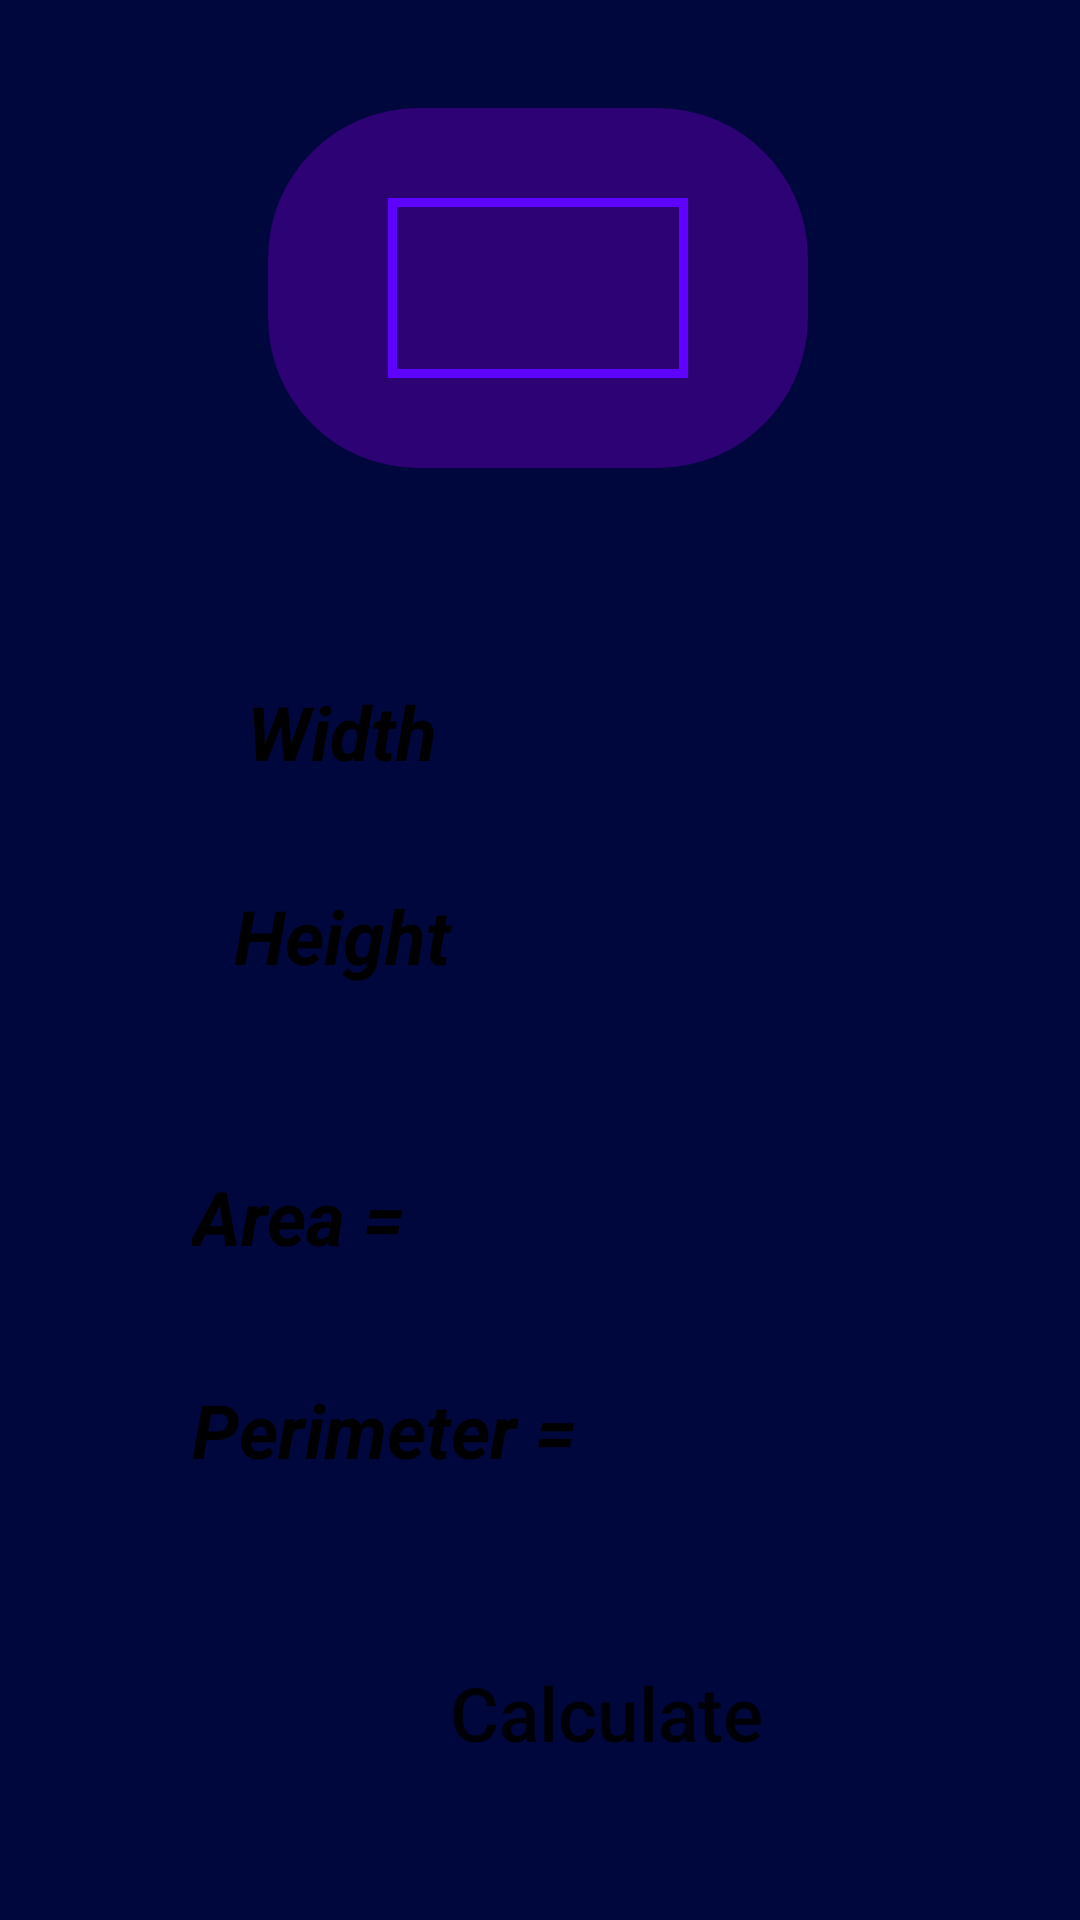

Produce the Android XML layout that renders to this screen, including the resource entries it uses.
<!-- AndroidManifest.xml: application theme Theme.Mathmatical -->
<!-- res/layout/rectangle_layout.xml -->
<?xml version="1.0" encoding="utf-8"?>
<androidx.constraintlayout.widget.ConstraintLayout xmlns:android="http://schemas.android.com/apk/res/android"
    xmlns:app="http://schemas.android.com/apk/res-auto"
    xmlns:tools="http://schemas.android.com/tools"
    android:layout_width="match_parent"
    android:layout_height="match_parent"
    android:background="#00073C">

    <ImageButton
        android:id="@+id/RectangleIcon"
        android:layout_width="180dp"
        android:layout_height="120dp"
        android:layout_marginTop="36dp"
        android:layout_weight="1"
        android:background="@drawable/bachg_btn"
        android:backgroundTintMode="add"
        android:contentDescription="TODO"
        android:hapticFeedbackEnabled="true"
        android:onClick="RectangleBtn"
        android:src="@drawable/rectangle_btn"
        app:layout_constraintEnd_toEndOf="parent"
        app:layout_constraintHorizontal_bias="0.497"
        app:layout_constraintStart_toStartOf="parent"
        app:layout_constraintTop_toTopOf="parent"
        tools:ignore="SpeakableTextPresentCheck,ImageContrastCheck,DuplicateSpeakableTextCheck"
        tools:srcCompat="@drawable/rectangle_btn" />

    <Button
        android:id="@+id/CalculateBtn_Rectangle"
        android:layout_width="276dp"
        android:layout_height="51dp"
        android:layout_marginStart="64dp"
        android:layout_marginTop="44dp"
        android:background="@drawable/circle"
        android:backgroundTint="#5C6FD8"
        android:elegantTextHeight="true"
        android:freezesText="true"
        android:inputType="none"
        android:onClick="CalculateBtn_Rectangle"
        android:text="@string/calculate"
        android:textAllCaps="false"
        android:textSize="25sp"
        app:layout_constraintStart_toStartOf="parent"
        app:layout_constraintTop_toBottomOf="@+id/PerimeterTextView_Rectangle" />

    <TextView
        android:id="@+id/PerimeterTextView_Rectangle"
        android:layout_width="276dp"
        android:layout_height="51dp"
        android:layout_marginStart="64dp"
        android:layout_marginTop="20dp"
        android:background="@drawable/box_layout"
        android:backgroundTint="#5C6FD8"
        android:freezesText="true"
        android:gravity="left|center_vertical"
        android:text="@string/perimeter"
        android:textColor="@color/black"
        android:textSize="25sp"
        android:textStyle="bold|italic"
        app:layout_constraintStart_toStartOf="parent"
        app:layout_constraintTop_toBottomOf="@+id/AreaTextView_Rectangle" />

    <TextView
        android:id="@+id/AreaTextView_Rectangle"
        android:layout_width="276dp"
        android:layout_height="51dp"
        android:layout_marginStart="64dp"
        android:layout_marginTop="44dp"
        android:background="@drawable/box_layout"
        android:backgroundTint="#5C6FD8"
        android:freezesText="true"
        android:gravity="left|center_vertical"
        android:text="@string/area"
        android:textColor="@color/black"
        android:textSize="25sp"
        android:textStyle="bold|italic"
        app:layout_constraintStart_toStartOf="parent"
        app:layout_constraintTop_toBottomOf="@+id/HeightEditText_Rectangle" />

    <EditText
        android:id="@+id/HeightEditText_Rectangle"
        android:layout_width="166dp"
        android:layout_height="48dp"
        android:layout_marginTop="20dp"
        android:layout_marginEnd="68dp"
        android:background="@drawable/box_layout"
        android:backgroundTint="#5C6FD8"
        android:ems="10"
        android:inputType="numberSigned|numberDecimal"
        android:textSize="25sp"
        android:textStyle="normal|bold|italic"
        app:layout_constraintEnd_toEndOf="parent"
        app:layout_constraintTop_toBottomOf="@+id/WidthEditText_Rectangle"
        tools:ignore="SpeakableTextPresentCheck" />

    <EditText
        android:id="@+id/WidthEditText_Rectangle"
        android:layout_width="166dp"
        android:layout_height="48dp"
        android:layout_marginTop="220dp"
        android:layout_marginEnd="68dp"
        android:background="@drawable/box_layout"
        android:backgroundTint="#5C6FD8"
        android:ems="10"
        android:inputType="numberSigned|numberDecimal"
        android:textSize="25sp"
        android:textStyle="normal|bold|italic"
        app:layout_constraintEnd_toEndOf="parent"
        app:layout_constraintTop_toTopOf="parent"
        tools:ignore="SpeakableTextPresentCheck" />

    <TextView
        android:id="@+id/HeightTextView_Rectangle"
        android:layout_width="100dp"
        android:layout_height="48dp"
        android:layout_marginStart="64dp"
        android:layout_marginTop="20dp"
        android:layout_marginEnd="12dp"
        android:background="@drawable/box_layout"
        android:backgroundTint="#5C6FD8"
        android:freezesText="true"
        android:gravity="center"
        android:text="@string/height"
        android:textColor="@color/black"
        android:textSize="25sp"
        android:textStyle="normal|bold|italic"
        app:layout_constraintEnd_toStartOf="@+id/RadiusEditText_Circile"
        app:layout_constraintHorizontal_bias="0.0"
        app:layout_constraintStart_toStartOf="parent"
        app:layout_constraintTop_toBottomOf="@+id/WidthTextView_Rectangle" />

    <TextView
        android:id="@+id/WidthTextView_Rectangle"
        android:layout_width="100dp"
        android:layout_height="48dp"
        android:layout_marginStart="64dp"
        android:layout_marginTop="220dp"
        android:layout_marginEnd="12dp"
        android:background="@drawable/box_layout"
        android:backgroundTint="#5C6FD8"
        android:freezesText="true"
        android:gravity="center"
        android:text="@string/width"
        android:textColor="@color/black"
        android:textSize="25sp"
        android:textStyle="normal|bold|italic"
        app:layout_constraintEnd_toStartOf="@+id/RadiusEditText_Circile"
        app:layout_constraintHorizontal_bias="0.0"
        app:layout_constraintStart_toStartOf="parent"
        app:layout_constraintTop_toTopOf="parent" />

</androidx.constraintlayout.widget.ConstraintLayout>
<!-- resources referenced by this layout -->
<resources>
  <!-- drawable bachg_btn (drawable) -->
  <?xml version="1.0" encoding="utf-8"?>
  <shape xmlns:android="http://schemas.android.com/apk/res/android">
      <solid android:color="#FF2C0275"></solid>
      <corners android:radius="50dp"/>
  </shape>
  <!-- drawable rectangle_btn (drawable) -->
  <?xml version="1.0" encoding="utf-8"?>
  <selector xmlns:android="http://schemas.android.com/apk/res/android">
      <item>
          <shape android:shape="rectangle">
              <solid android:color="#FF2C0275"/>
              <stroke android:width="3dp" android:color="#5E03FF"/>
              <size android:width="100dp" android:height="60dp"/>
  
          </shape>
      </item>
  </selector>
  <string name="area"> Area =</string>
  <string name="calculate">Calculate</string>
  <string name="height">  Height </string>
  <string name="perimeter"> Perimeter =</string>
  <string name="width">  Width </string>
  <style name="Theme.Mathmatical" parent="Theme.AppCompat.Light.NoActionBar">
          
          <item name="colorPrimary">@color/purple_500</item>
          <item name="colorPrimaryVariant">@color/purple_700</item>
          <item name="colorOnPrimary">@color/white</item>
          
          <item name="colorSecondary">@color/teal_200</item>
          <item name="colorSecondaryVariant">@color/teal_700</item>
          <item name="colorOnSecondary">@color/black</item>
          
          <item name="android:statusBarColor" tools:targetApi="l">?attr/colorPrimaryVariant</item>
          
      </style>
  <!-- not gathered from this repository: default colours our renderer supplied (Android Studio template values) -->
  <color name="purple_500">#FF6200EE</color>
  <color name="purple_700">#FF3700B3</color>
  <color name="teal_200">#FF03DAC5</color>
  <color name="teal_700">#FF018786</color>
  <color name="black">#FF000000</color>
  <color name="white">#FFFFFFFF</color>
</resources>
